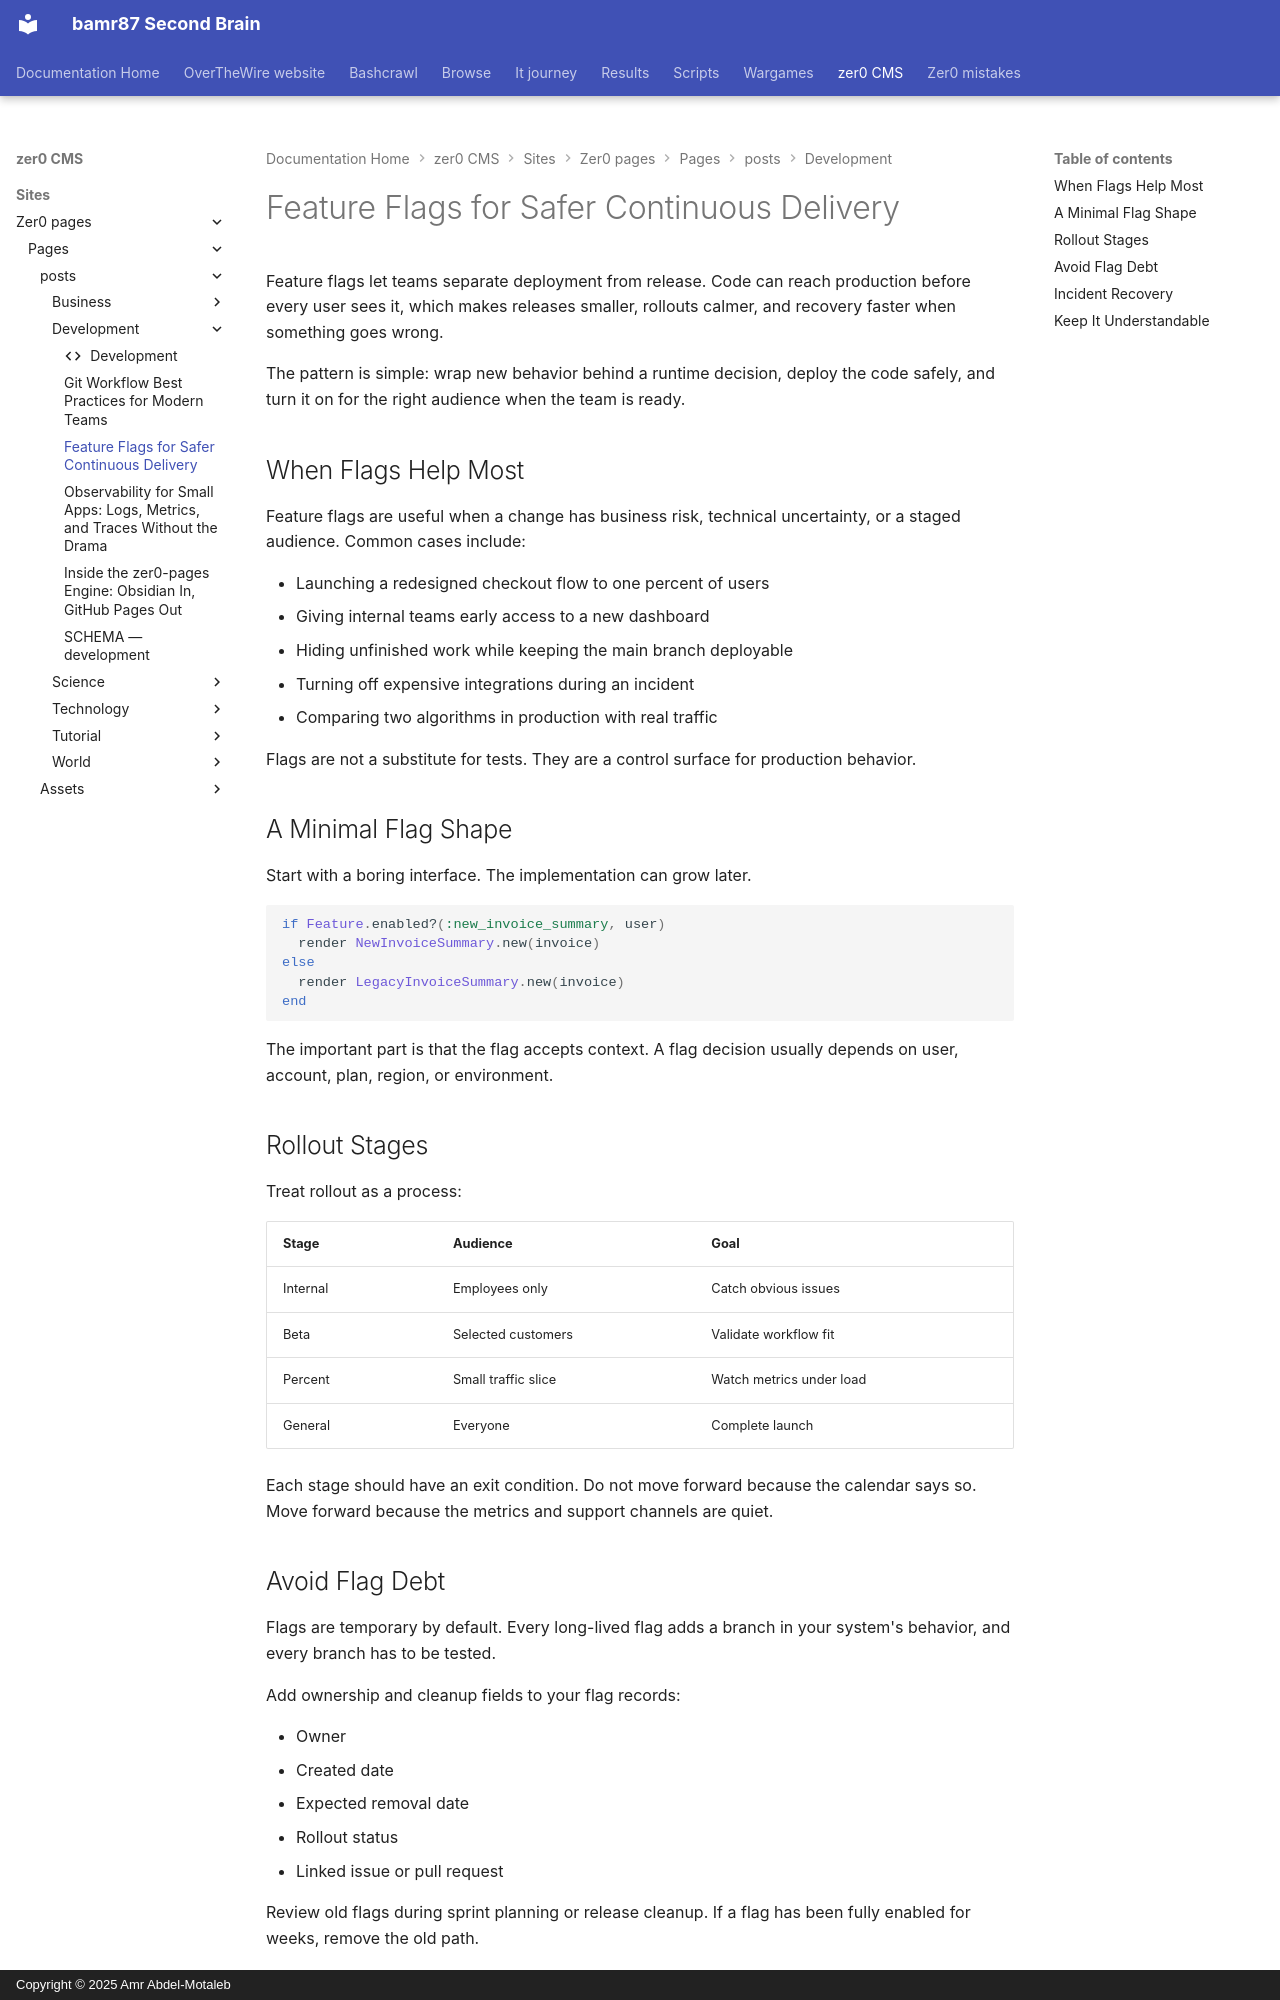

repository: bamr87/README · page: zer0-CMS/sites/zer0-pages/pages/_posts/development/2026-04-28-feature-flags-continuous-delivery/index.html · generator: mkdocs · copyright: Copyright © 2025 Amr Abdel-Motaleb

---
author: default
categories:
- Development
date: 2026-04-28 09:10:00+00:00
description: A practical guide to using feature flags to ship smaller changes, reduce
  release risk, and recover faster.
draft: false
estimated_reading_time: 7 min
featured: false
lastmod: 2026-04-28 09:10:00+00:00
layout: article
preview: /images/previews/feature-flags-for-safer-continuous-delivery.png
source_file: sites/zer0-pages/pages/_posts/development/2026-04-28-feature-flags-continuous-delivery.md
source_repo: bamr87/zer0-CMS
source_url: https://github.com/bamr87/zer0-CMS/blob/main/sites/zer0-pages/pages/_posts/development/2026-04-28-feature-flags-continuous-delivery.md
tags:
- feature-flags
- continuous-delivery
- release-management
- devops
title: Feature Flags for Safer Continuous Delivery
type: post
---

Feature flags let teams separate deployment from release. Code can reach production before every user sees it, which makes releases smaller, rollouts calmer, and recovery faster when something goes wrong.

The pattern is simple: wrap new behavior behind a runtime decision, deploy the code safely, and turn it on for the right audience when the team is ready.

## When Flags Help Most

Feature flags are useful when a change has business risk, technical uncertainty, or a staged audience. Common cases include:

- Launching a redesigned checkout flow to one percent of users
- Giving internal teams early access to a new dashboard
- Hiding unfinished work while keeping the main branch deployable
- Turning off expensive integrations during an incident
- Comparing two algorithms in production with real traffic

Flags are not a substitute for tests. They are a control surface for production behavior.

## A Minimal Flag Shape

Start with a boring interface. The implementation can grow later.

```ruby
if Feature.enabled?(:new_invoice_summary, user)
  render NewInvoiceSummary.new(invoice)
else
  render LegacyInvoiceSummary.new(invoice)
end
```

The important part is that the flag accepts context. A flag decision usually depends on user, account, plan, region, or environment.

## Rollout Stages

Treat rollout as a process:

| Stage | Audience | Goal |
|---|---|---|
| Internal | Employees only | Catch obvious issues |
| Beta | Selected customers | Validate workflow fit |
| Percent | Small traffic slice | Watch metrics under load |
| General | Everyone | Complete launch |

Each stage should have an exit condition. Do not move forward because the calendar says so. Move forward because the metrics and support channels are quiet.

## Avoid Flag Debt

Flags are temporary by default. Every long-lived flag adds a branch in your system's behavior, and every branch has to be tested.

Add ownership and cleanup fields to your flag records:

- Owner
- Created date
- Expected removal date
- Rollout status
- Linked issue or pull request

Review old flags during sprint planning or release cleanup. If a flag has been fully enabled for weeks, remove the old path.
